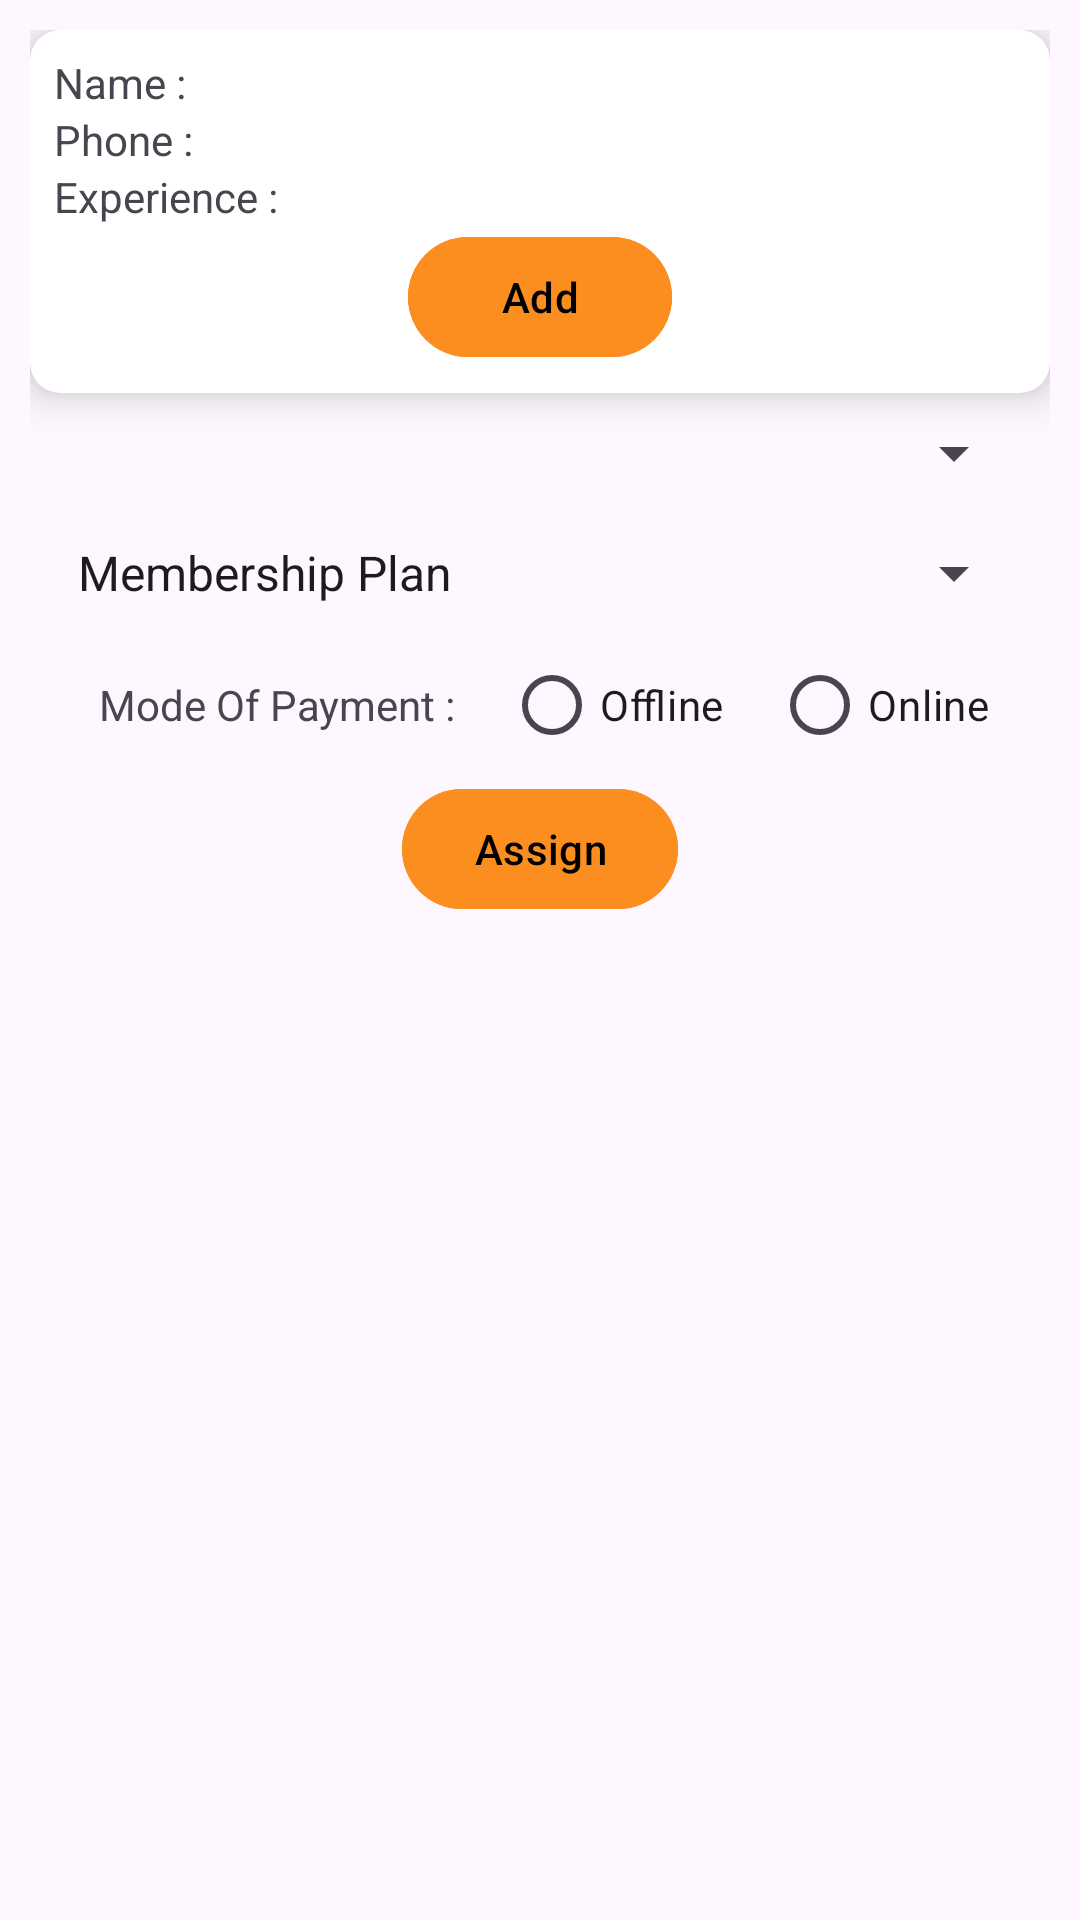

Produce the Android XML layout that renders to this screen, including the resource entries it uses.
<!-- AndroidManifest.xml: application theme Base.Theme.FitSync -->
<!-- res/layout/trainer_list_layout.xml -->
<?xml version="1.0" encoding="utf-8"?>
<RelativeLayout xmlns:android="http://schemas.android.com/apk/res/android"
    android:layout_width="match_parent"
    android:layout_height="match_parent"
    xmlns:app="http://schemas.android.com/apk/res-auto"
    android:padding="10dp">

    <androidx.cardview.widget.CardView
        android:id="@+id/cardView"
        android:layout_width="match_parent"
        android:layout_height="wrap_content"
        app:cardCornerRadius="10dp"
        app:cardElevation="8dp">

        <RelativeLayout
            android:layout_width="match_parent"
            android:layout_height="match_parent"
            android:padding="8dp">

            <TextView
                android:id="@+id/trainer_name_text_view"
                android:layout_width="wrap_content"
                android:layout_height="wrap_content"
                android:text="Name : "/>
            <TextView
                android:id="@+id/trainer_name_display"
                android:layout_width="wrap_content"
                android:layout_height="wrap_content"
                android:layout_toEndOf="@id/trainer_name_text_view" />

            <TextView
                android:id="@+id/trainer_phone_text_view"
                android:layout_width="wrap_content"
                android:layout_height="wrap_content"
                android:text="Phone : "
                android:layout_below="@id/trainer_name_display"/>
            <TextView
                android:id="@+id/trainer_phone_display"
                android:layout_width="wrap_content"
                android:layout_height="wrap_content"
                android:layout_below="@id/trainer_name_display"
                android:layout_toEndOf="@id/trainer_phone_text_view"/>

            <TextView
                android:id="@+id/trainer_experience_text_view"
                android:layout_width="wrap_content"
                android:layout_height="wrap_content"
                android:text="Experience : "
                android:layout_below="@id/trainer_phone_display"/>
            <TextView
                android:id="@+id/trainer_experience_display"
                android:layout_width="wrap_content"
                android:layout_height="wrap_content"
                android:layout_below="@id/trainer_phone_display"
                android:layout_toEndOf="@id/trainer_experience_text_view" />

            <Button
                android:id="@+id/add_member"
                android:layout_width="wrap_content"
                android:layout_height="wrap_content"
                android:layout_below="@id/trainer_experience_display"
                android:layout_centerHorizontal="true"
                android:backgroundTint="@color/main"
                android:text="Add"
                android:textColor="@color/black" />

        </RelativeLayout>


    </androidx.cardview.widget.CardView>
    <RelativeLayout
        android:id="@+id/assign_member_layout"
        android:layout_width="match_parent"
        android:layout_height="wrap_content"
        android:layout_below="@id/cardView">

        <Spinner
            android:id="@+id/members_list"
            android:layout_width="match_parent"
            android:layout_height="wrap_content"
            android:layout_marginStart="8dp"
            android:layout_marginTop="8dp"
            android:layout_marginEnd="8dp"
            android:layout_marginBottom="8dp" />

        <Spinner
            android:id="@+id/trainer_plans"
            android:layout_width="match_parent"
            android:layout_height="wrap_content"
            android:layout_margin="8dp"
            android:layout_below="@id/members_list"
            android:entries="@array/users_plans"/>

        <RadioGroup
            android:id="@+id/mode_of_payment_group"
            android:layout_width="wrap_content"
            android:layout_height="wrap_content"
            android:orientation="horizontal"
            android:layout_below="@id/trainer_plans"
            android:layout_centerHorizontal="true">

            <TextView
                android:layout_marginLeft="3dp"
                android:layout_width="wrap_content"
                android:layout_height="wrap_content"
                android:text="Mode Of Payment :"/>

            <RadioButton
                android:id="@+id/offline_button"
                android:layout_width="wrap_content"
                android:layout_height="wrap_content"
                android:text="Offline"
                android:layout_marginLeft="16dp"
                />

            <RadioButton
                android:id="@+id/online_button"
                android:layout_width="wrap_content"
                android:layout_height="wrap_content"
                android:text="Online"
                android:layout_marginLeft="16dp"/>
        </RadioGroup>

        <Button
            android:id="@+id/assign_member"
            android:layout_width="wrap_content"
            android:layout_height="wrap_content"
            android:layout_below="@id/mode_of_payment_group"
            android:layout_centerHorizontal="true"
            android:backgroundTint="@color/main"
            android:text="Assign"
            android:textColor="@color/black" />

    </RelativeLayout>


</RelativeLayout>
<!-- resources referenced by this layout -->
<resources>
  <string-array name="users_plans">
          <item>Membership Plan</item>
          <item>1 Month</item>
          <item>3 Month</item>
          <item>6 Month</item>
          <item>9 Month</item>
          <item>12 Month</item>
      </string-array>
  <color name="black">#FF000000</color>
  <color name="main">#FFFC8D1F</color>
  <style name="Base.Theme.FitSync" parent="Theme.Material3.DayNight.NoActionBar">
          
          
          <item name="android:screenOrientation">portrait</item>
      </style>
</resources>
